Image classification data set "karaage_poodle_small" (cyakooo/Karapoodle on GitHub). Class labels (2): karaage, poodle.

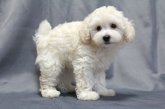
Label: poodle

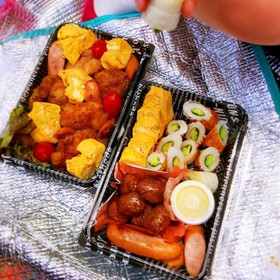
Label: karaage

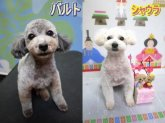
Label: poodle

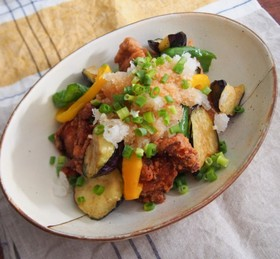
Label: karaage

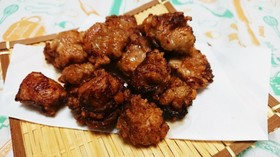
Label: karaage

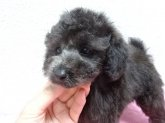
Label: poodle
